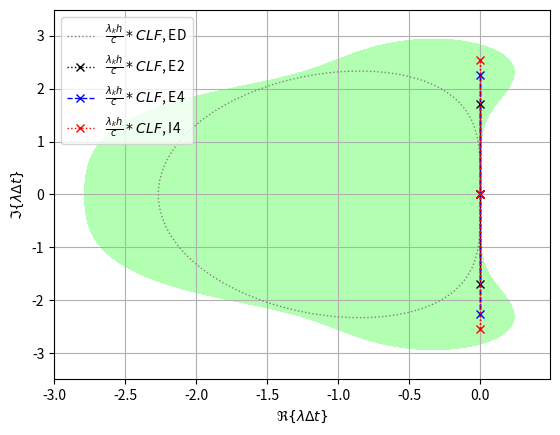

The script that saved this image: (Note: this script raises an exception after producing the figure.)
import numpy as np
import matplotlib.pyplot as plt

CLF = 1.7 # CLF condition ?? 
# Eigenvalues (lamda * h/c * CLF) for partially decentered scheme (ED) 
l_ED = lambda kh : -1/6 * (np.exp(-2j*kh) -6*np.exp(-1j*kh)+3+2*np.exp(1j*kh)) * CLF 
kh = np.linspace(0, 2*np.pi, 5)
kh_cont = np.linspace(0, 2*np.pi, 100)
lamb = l_ED(kh_cont)
# Eigenvalues (lamda * h/c * CLF) for centered E2 scheme
l_E2 = lambda kh : 1/2 * (np.exp(1j*kh)-np.exp(-1j*kh)) * CLF
lamb_E2 = l_E2(kh)
# Eigenvalues (lamda * h/c * CLF) for centered E4 scheme
l_E4 = lambda kh : -1 * (2/3*(np.exp(1j*kh)-np.exp(-1j*kh)) - 1/12*(np.exp(2j*kh)-np.exp(-2j*kh))) * CLF
lamb_E4 = l_E4(kh)
# Eigenvalues (lamda * h/c * CLF) for implicit I4 scheme
l_I4 = lambda kh : -1j*((3/2*np.sin(kh)) / (1+1/2*np.cos(kh))) * CLF
lamb_I4 = l_I4(kh)
# Stability region for runge-kutta 4th order
l_RK4 = lambda z : 1 + z + z**2/2 + z**3/6 + z**4/24
x, y = np.meshgrid(np.arange(-3, 0.5, 0.01), np.arange(-3.5, 3.5, 0.01))
z = x + 1j * y
R = l_RK4(z)
zlevel = np.abs(R)

plt.plot(np.real(lamb), np.imag(lamb), color='gray', linestyle='dotted', linewidth=1, label=r'$ \frac{\lambda_k h}{c} * CLF$, ED')
plt.plot(np.real(lamb_E2), np.imag(lamb_E2), marker='x', color='black', linestyle='dotted', linewidth=1, label=r'$ \frac{\lambda_k h}{c} * CLF$, E2')
plt.plot(np.real(lamb_E4), np.imag(lamb_E4), marker='x', color='blue',linestyle='dashed', linewidth=1, label=r'$ \frac{\lambda_k h}{c} * CLF$, E4')
plt.plot(np.real(lamb_I4), np.imag(lamb_I4), marker='x', color='red', linestyle='dotted', linewidth=1, label=r'$ \frac{\lambda_k h}{c} * CLF$, I4')
plt.contourf(x, y, zlevel, levels=[0, 1], colors=[(0, 1, 0, 0.3)])
plt.grid()
plt.legend(loc='upper left')
plt.xlabel(r'$\Re\{\lambda \Delta t\}$')
plt.ylabel(r'$\Im\{\lambda \Delta t\}$')
plt.savefig(f'../graphs/CFL_{CLF}.pdf', bbox_inches='tight')
plt.show()




